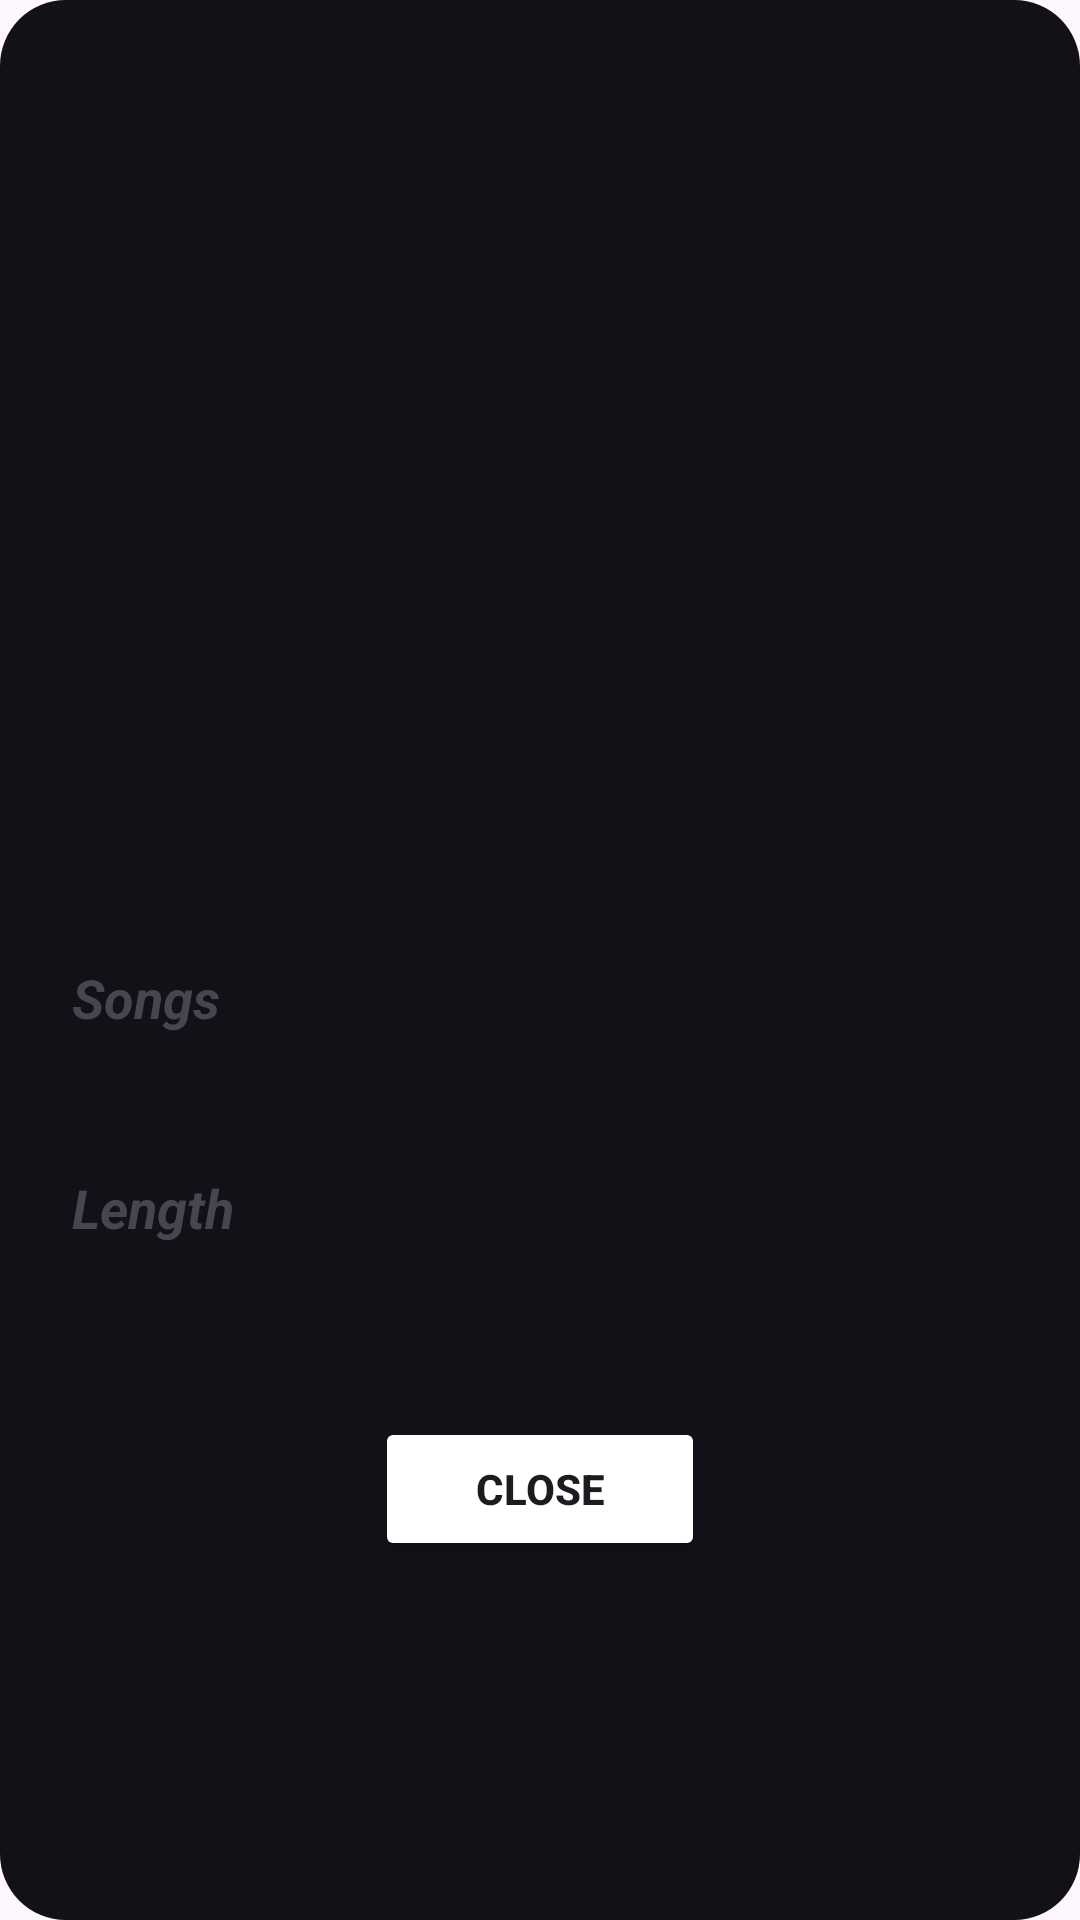

Android layout source for this screen:
<!-- AndroidManifest.xml: application theme Theme.Wavvy -->
<!-- res/layout/dialog_playlist_info.xml -->
<?xml version="1.0" encoding="utf-8"?>
<ScrollView xmlns:android="http://schemas.android.com/apk/res/android"
    android:layout_width="match_parent"
    android:layout_height="wrap_content"
    android:fillViewport="true"
    android:background="@drawable/background_card_selector">

    <LinearLayout
        android:layout_width="match_parent"
        android:layout_height="wrap_content"
        android:orientation="vertical"
        android:padding="24dp">

        <FrameLayout
            android:layout_width="220dp"
            android:layout_height="220dp"
            android:layout_gravity="center"
            android:layout_marginBottom="20dp">

            <View
                android:id="@+id/playlistCoverBg"
                android:layout_width="match_parent"
                android:layout_height="match_parent"
                android:background="@drawable/background_cover_rounded"/>

            <ImageView
                android:id="@+id/playlistCoverIcon"
                android:layout_width="match_parent"
                android:layout_height="match_parent"
                android:clipToOutline="true"
                android:layout_gravity="center"
                android:background="@drawable/background_cover_rounded"
                android:scaleType="fitCenter"/>
        </FrameLayout>

        <TextView
            android:id="@+id/tvPlaylistTitle"
            android:layout_width="match_parent"
            android:layout_height="wrap_content"
            android:textSize="24sp"
            android:textStyle="bold"
            android:textColor="@color/textPrimary"
            android:gravity="center"
            android:layout_marginBottom="24dp"/>

        <TextView
            android:layout_width="match_parent"
            android:layout_height="wrap_content"
            android:text="Songs"
            android:textSize="18sp"
            android:textStyle="italic|bold"
            android:textColor="@color/textSecondary"
            android:layout_marginBottom="4dp"/>

        <TextView
            android:id="@+id/tvPlaylistCount"
            android:layout_width="match_parent"
            android:layout_height="wrap_content"
            android:textColor="@color/textPrimary"
            android:textSize="16sp"
            android:layout_marginBottom="20dp"/>

        <TextView
            android:layout_width="match_parent"
            android:layout_height="wrap_content"
            android:text="Length"
            android:textSize="18sp"
            android:textStyle="italic|bold"
            android:textColor="@color/textSecondary"
            android:layout_marginBottom="4dp"/>

        <TextView
            android:id="@+id/tvPlaylistLength"
            android:layout_width="match_parent"
            android:layout_height="wrap_content"
            android:textColor="@color/textPrimary"
            android:textSize="16sp"
            android:layout_marginBottom="32dp"/>

        <Button
            android:id="@+id/btnClose"
            android:layout_width="110dp"
            android:layout_height="48dp"
            android:layout_gravity="center"
            android:text="Close"
            android:textStyle="bold"
            android:textColor="@color/textPrimary"
            android:backgroundTint="@color/accent"/>
    </LinearLayout>
</ScrollView>
<!-- resources referenced by this layout -->
<resources>
  <!-- drawable background_card_selector (drawable) -->
  <?xml version="1.0" encoding="utf-8"?>
  <selector xmlns:android="http://schemas.android.com/apk/res/android">
      <item android:state_pressed="true">
          <shape android:shape="rectangle">
              <solid android:color="#181820"/>
              <corners android:radius="22dp"/>
          </shape>
      </item>
  
      <item>
          <shape android:shape="rectangle">
              <solid android:color="#111117"/>
              <corners android:radius="22dp"/>
          </shape>
      </item>
  </selector>
  <style name="Theme.Wavvy" parent="Theme.Material3.DayNight.NoActionBar">
          <item name="android:statusBarColor">@android:color/transparent</item>
          <item name="android:navigationBarColor">@android:color/transparent</item>
          <item name="android:windowDrawsSystemBarBackgrounds">true</item>
          <item name="android:windowLayoutInDisplayCutoutMode">shortEdges</item>
      </style>
</resources>
